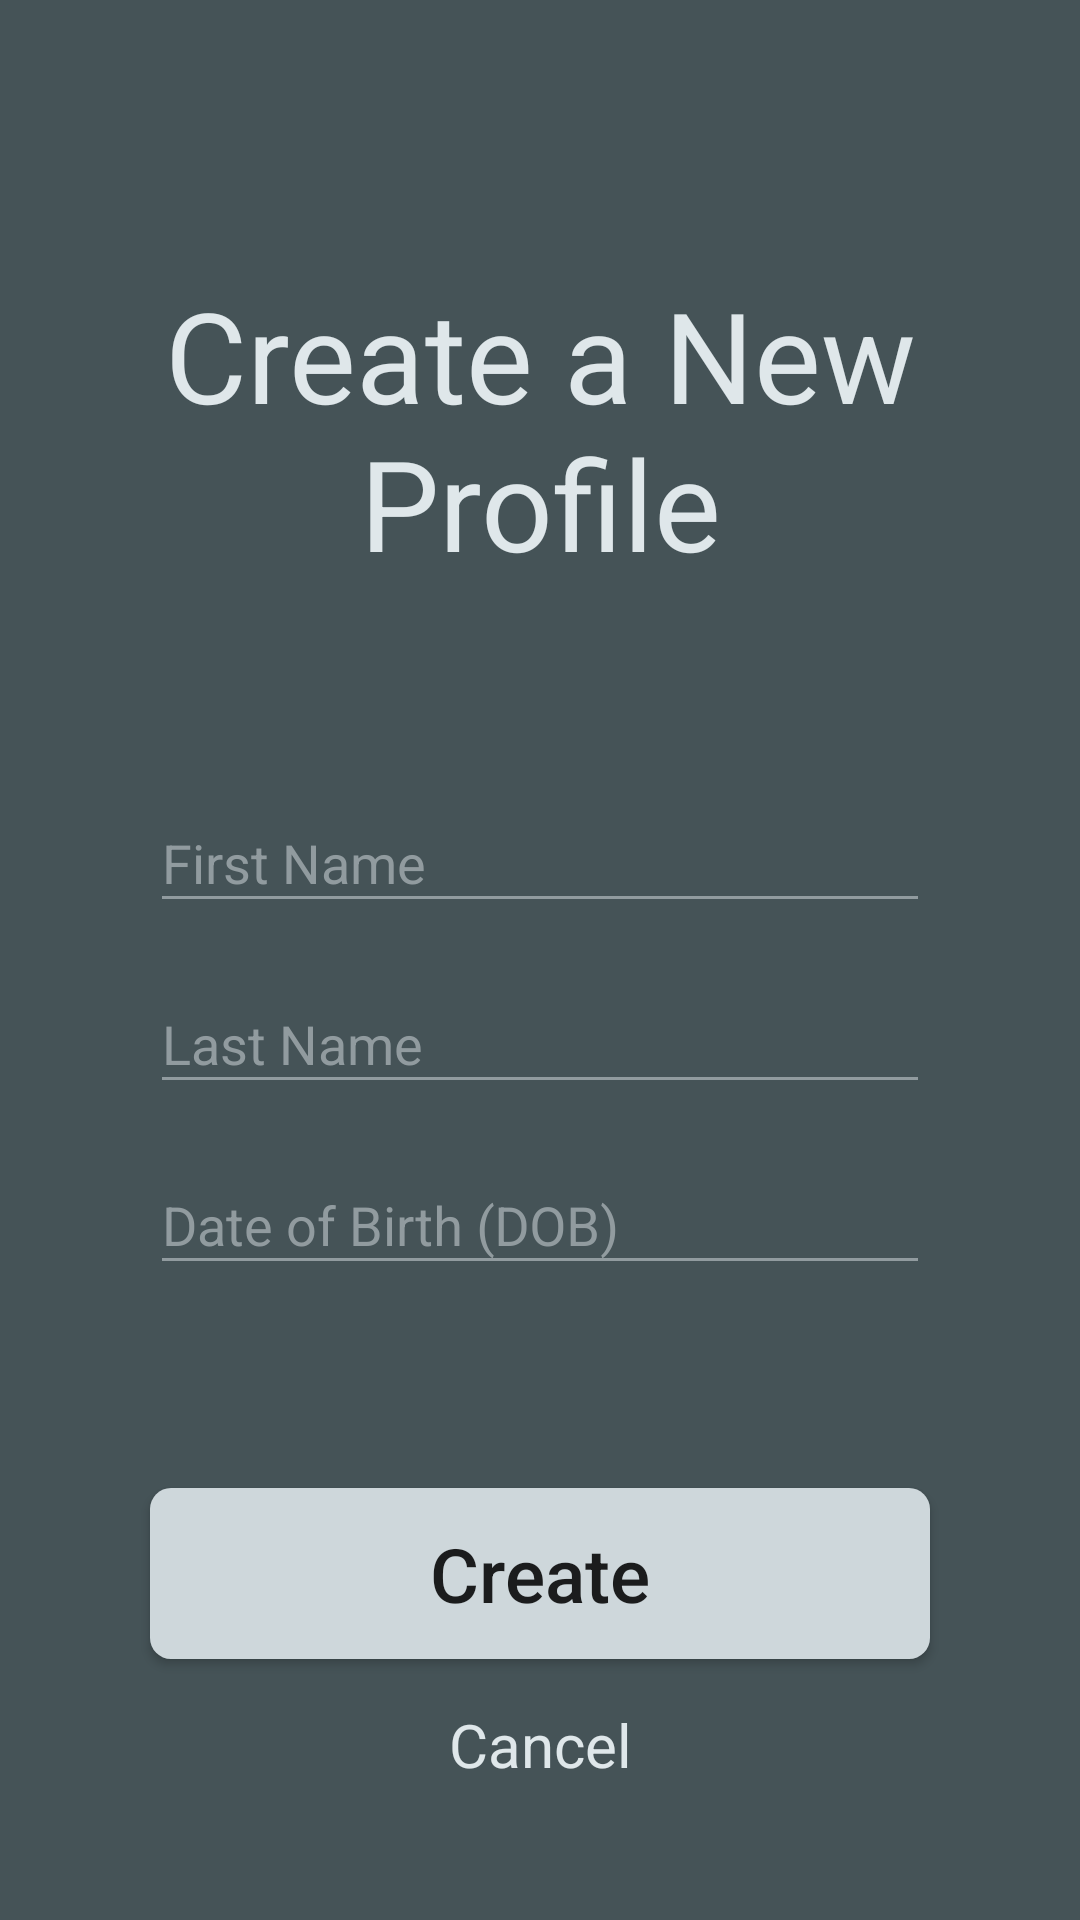

Reconstruct the res/layout file that produces this screen, plus the resources it refers to.
<!-- AndroidManifest.xml: activity theme Theme.AppCompat.Light.NoActionBar -->
<!-- res/layout/activity_new_profile.xml -->
<?xml version="1.0" encoding="utf-8"?>
<android.support.constraint.ConstraintLayout xmlns:android="http://schemas.android.com/apk/res/android"
    xmlns:app="http://schemas.android.com/apk/res-auto"
    xmlns:tools="http://schemas.android.com/tools"
    android:id="@+id/top_layout"
    android:layout_width="match_parent"
    android:layout_height="match_parent"
    android:background="@color/darkGreyPrimary"
    tools:context=".Activity.NewProfileActivity">

    <TextView
        android:id="@+id/newProfileText"
        android:layout_width="wrap_content"
        android:layout_height="wrap_content"
        android:layout_marginTop="90dp"
        android:gravity="center"
        android:text="@string/new_profile_header"
        android:textAppearance="@style/TextAppearance.AppCompat.Medium"
        android:textColor="@color/text_color"
        android:textSize="@dimen/header_text_size"
        app:layout_constraintEnd_toEndOf="parent"
        app:layout_constraintStart_toStartOf="parent"
        app:layout_constraintTop_toTopOf="parent" />

    <android.support.constraint.ConstraintLayout
        android:id="@+id/constraintLayout"
        android:layout_width="0dp"
        android:layout_height="wrap_content"
        android:layout_marginBottom="8dp"
        android:layout_marginTop="8dp"
        app:layout_constraintBottom_toTopOf="@+id/done"
        app:layout_constraintEnd_toEndOf="parent"
        app:layout_constraintHorizontal_bias="0.0"
        app:layout_constraintStart_toStartOf="parent"
        app:layout_constraintTop_toBottomOf="@+id/newProfileText">

        <android.support.design.widget.TextInputLayout
            android:id="@+id/firstNameLayout"
            android:layout_width="0dp"
            android:layout_height="wrap_content"
            android:layout_marginBottom="8dp"
            android:layout_marginEnd="50dp"
            android:layout_marginLeft="50dp"
            android:layout_marginRight="50dp"
            android:layout_marginStart="50dp"
            android:textColorHint="@color/hint_color"
            android:theme="@style/EditTextTheme"
            app:hintTextAppearance="@style/EditTextHoverHint"
            app:layout_constraintBottom_toTopOf="@+id/lastNameLayout"
            app:layout_constraintEnd_toEndOf="parent"
            app:layout_constraintStart_toStartOf="parent">

            <android.support.design.widget.TextInputEditText
                android:id="@+id/firstName"
                android:layout_width="match_parent"
                android:layout_height="wrap_content"
                android:hint="@string/first_name_field"
                android:textColor="@color/text_color" />
        </android.support.design.widget.TextInputLayout>

        <android.support.design.widget.TextInputLayout
            android:id="@+id/lastNameLayout"
            android:layout_width="0dp"
            android:layout_height="wrap_content"
            android:layout_marginBottom="8dp"
            android:layout_marginEnd="50dp"
            android:layout_marginLeft="50dp"
            android:layout_marginRight="50dp"
            android:layout_marginStart="50dp"
            android:textColorHint="@color/hint_color"
            android:theme="@style/EditTextTheme"
            app:hintTextAppearance="@style/EditTextHoverHint"
            app:layout_constraintBottom_toTopOf="@+id/dateOfBirthLayout"
            app:layout_constraintEnd_toEndOf="parent"
            app:layout_constraintStart_toStartOf="parent">

            <android.support.design.widget.TextInputEditText
                android:id="@+id/lastName"
                android:layout_width="match_parent"
                android:layout_height="wrap_content"
                android:hint="@string/last_name_field"
                android:textColor="@color/text_color" />
        </android.support.design.widget.TextInputLayout>

        <android.support.design.widget.TextInputLayout
            android:id="@+id/dateOfBirthLayout"
            android:layout_width="0dp"
            android:layout_height="wrap_content"
            android:layout_marginBottom="8dp"
            android:layout_marginEnd="50dp"
            android:layout_marginStart="50dp"
            android:onClick="showDatePicker"
            android:textColorHint="@color/hint_color"
            android:theme="@style/EditTextTheme"
            app:hintTextAppearance="@style/EditTextHoverHint"
            app:layout_constraintBottom_toBottomOf="parent"
            app:layout_constraintEnd_toEndOf="parent"
            app:layout_constraintStart_toStartOf="parent">

            <android.support.design.widget.TextInputEditText
                android:id="@+id/dateOfBirth"
                android:layout_width="match_parent"
                android:layout_height="wrap_content"
                android:hint="@string/dob_field"
                android:focusable="false"
                android:focusableInTouchMode="false"
                android:onClick="showDatePicker"
                android:textColor="@color/text_color" />
        </android.support.design.widget.TextInputLayout>

    </android.support.constraint.ConstraintLayout>

    <Button
        android:id="@+id/done"
        android:layout_width="0dp"
        android:layout_height="@dimen/button_height"
        android:layout_marginBottom="15dp"
        android:layout_marginEnd="50dp"
        android:layout_marginLeft="50dp"
        android:layout_marginRight="50dp"
        android:layout_marginStart="50dp"
        android:background="@drawable/rounded_button"
        android:text="@string/create_button"
        android:textAllCaps="false"
        android:textAppearance="@style/TextAppearance.AppCompat.Button"
        android:textSize="@dimen/button_text_size"
        android:onClick="createProfile"
        app:layout_constraintBottom_toTopOf="@+id/cancel_link"
        app:layout_constraintEnd_toEndOf="parent"
        app:layout_constraintHorizontal_bias="0.0"
        app:layout_constraintStart_toStartOf="parent" />

    <TextView
        android:id="@+id/cancel_link"
        android:layout_width="wrap_content"
        android:layout_height="wrap_content"
        android:layout_marginBottom="45dp"
        android:onClick="goToProfileSelect"
        android:text="@android:string/cancel"
        android:textColor="@color/text_color"
        android:textSize="@dimen/cancel_text_size"
        app:layout_constraintBottom_toBottomOf="parent"
        app:layout_constraintEnd_toEndOf="parent"
        app:layout_constraintStart_toStartOf="parent" />

</android.support.constraint.ConstraintLayout>
<!-- resources referenced by this layout -->
<resources>
  <color name="darkGreyPrimary">#455357</color>
  <color name="hint_color">#919b9f</color>
  <color name="text_color">#dfe7ea</color>
  <dimen name="button_height">57dp</dimen>
  <dimen name="button_text_size">25sp</dimen>
  <dimen name="cancel_text_size">20sp</dimen>
  <dimen name="header_text_size">42sp</dimen>
  <!-- drawable rounded_button (drawable) -->
  <?xml version="1.0" encoding="utf-8"?>
  <shape xmlns:android="http://schemas.android.com/apk/res/android"
      android:shape="rectangle">
  
      <corners android:radius="7dp"/>
      <solid android:color="@color/superLightGreyButtonColor"/>
      <padding
          android:bottom="2dp"
          android:left="2dp"
          android:right="2dp"
          android:top="2dp"/>
  
  </shape>
  <string name="create_button">Create</string>
  <string name="dob_field">Date of Birth (DOB)</string>
  <string name="first_name_field">First Name</string>
  <string name="last_name_field">Last Name</string>
  <string name="new_profile_header">Create a New\nProfile</string>
  <style name="EditTextHoverHint" parent="@android:style/TextAppearance">
          <item name="android:textColor">@color/text_color</item>
          <item name="android:textSize">12sp</item>
      </style>
  <style name="EditTextTheme">
          <item name="colorControlNormal">@color/hint_color</item>
          <item name="android:colorControlActivated">@color/text_color</item>
          <item name="android:colorControlHighlight">@color/text_color</item>
      </style>
  <color name="superLightGreyButtonColor">#ced7db</color>
</resources>
